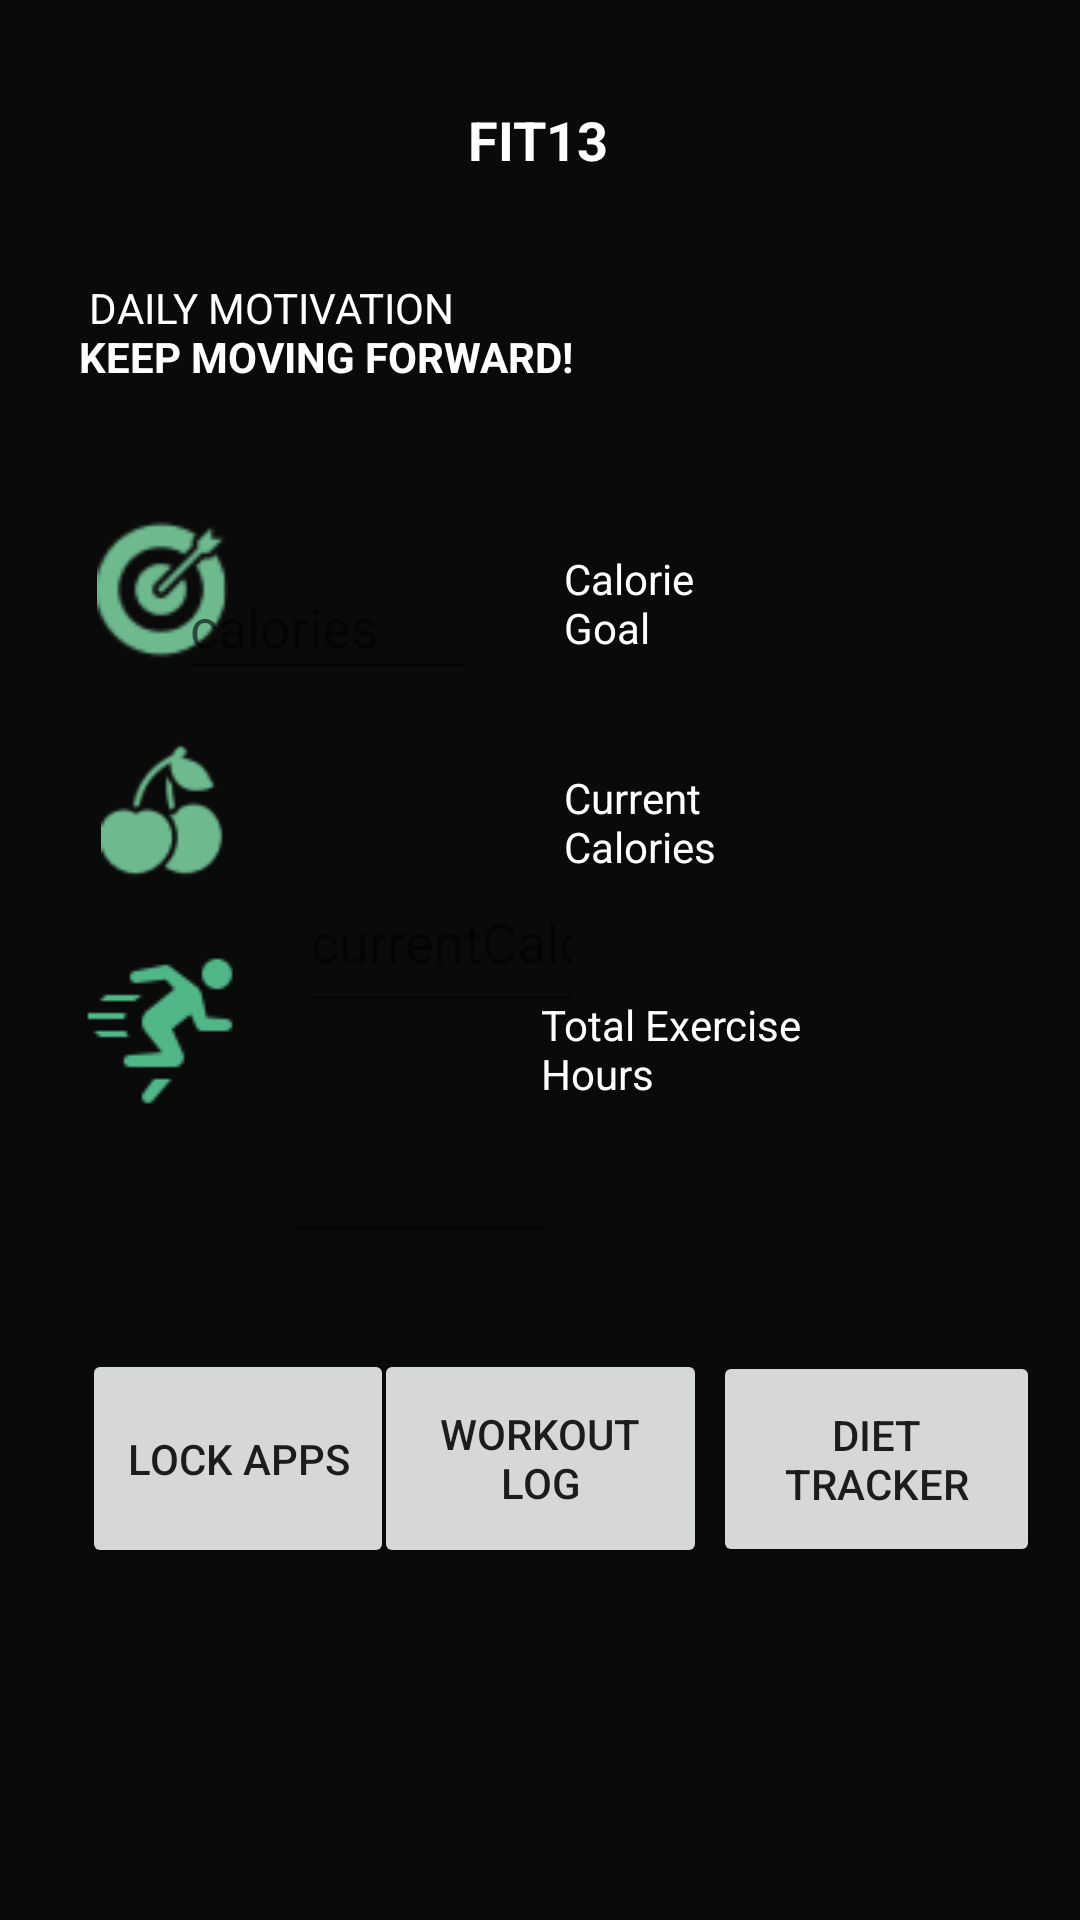

Android layout source for this screen:
<!-- AndroidManifest.xml: application theme Theme.FIT13 -->
<!-- res/layout/activity_main.xml -->
<?xml version="1.0" encoding="utf-8"?>
<androidx.constraintlayout.widget.ConstraintLayout xmlns:android="http://schemas.android.com/apk/res/android"
    xmlns:app="http://schemas.android.com/apk/res-auto"
    xmlns:tools="http://schemas.android.com/tools"
    android:id="@+id/currentCaloriesText1"
    android:layout_width="match_parent"
    android:layout_height="match_parent"
    android:background="#0B0A0A"
    tools:context=".MainActivity">

    <TextView
        android:id="@+id/text1"
        android:layout_width="wrap_content"
        android:layout_height="wrap_content"
        android:text="@string/daily_motivation"
        android:textColor="#FFFFFF"
        app:layout_constraintBottom_toBottomOf="parent"
        app:layout_constraintHorizontal_bias="0.125"
        app:layout_constraintLeft_toLeftOf="parent"
        app:layout_constraintRight_toRightOf="parent"
        app:layout_constraintTop_toTopOf="parent"
        app:layout_constraintVertical_bias="0.15" />

    <TextView
        android:id="@+id/textView"
        android:layout_width="wrap_content"
        android:layout_height="wrap_content"
        android:text="@string/fit13"
        android:textColor="#FFFFFF"
        android:textSize="18sp"
        android:textStyle="bold"
        app:layout_constraintBottom_toBottomOf="parent"
        app:layout_constraintEnd_toEndOf="parent"
        app:layout_constraintHorizontal_bias="0.498"
        app:layout_constraintStart_toStartOf="parent"
        app:layout_constraintTop_toTopOf="parent"
        app:layout_constraintVertical_bias="0.056" />

    <Button
        android:id="@+id/button"
        android:layout_width="104dp"
        android:layout_height="73dp"
        android:text="@string/lock_apps"
        app:layout_constraintBottom_toBottomOf="parent"
        app:layout_constraintEnd_toEndOf="parent"
        app:layout_constraintHorizontal_bias="0.107"
        app:layout_constraintStart_toStartOf="parent"
        app:layout_constraintTop_toTopOf="parent"
        app:layout_constraintVertical_bias="0.793" />

    <Button
        android:id="@+id/button2"
        android:layout_width="111dp"
        android:layout_height="73dp"
        android:text="@string/workout_log"
        app:layout_constraintBottom_toBottomOf="parent"
        app:layout_constraintEnd_toEndOf="parent"
        app:layout_constraintStart_toStartOf="parent"
        app:layout_constraintTop_toTopOf="parent"
        app:layout_constraintVertical_bias="0.793" />

    <Button
        android:id="@+id/button3"
        android:layout_width="109dp"
        android:layout_height="72dp"
        android:text="@string/diet_tracker"
        app:layout_constraintBottom_toBottomOf="parent"
        app:layout_constraintEnd_toEndOf="parent"
        app:layout_constraintHorizontal_bias="0.947"
        app:layout_constraintStart_toStartOf="parent"
        app:layout_constraintTop_toTopOf="parent"
        app:layout_constraintVertical_bias="0.793" />

    <ImageView
        android:id="@+id/imageView"
        android:layout_width="47dp"
        android:layout_height="47dp"
        app:layout_constraintBottom_toBottomOf="parent"
        app:layout_constraintEnd_toEndOf="parent"
        app:layout_constraintHorizontal_bias="0.098"
        app:layout_constraintStart_toStartOf="parent"
        app:layout_constraintTop_toTopOf="parent"
        app:layout_constraintVertical_bias="0.292"
        app:srcCompat="@drawable/goal" />

    <ImageView
        android:id="@+id/imageView2"
        android:layout_width="53dp"
        android:layout_height="46dp"
        app:layout_constraintBottom_toBottomOf="parent"
        app:layout_constraintEnd_toEndOf="parent"
        app:layout_constraintHorizontal_bias="0.092"
        app:layout_constraintStart_toStartOf="parent"
        app:layout_constraintTop_toTopOf="parent"
        app:layout_constraintVertical_bias="0.416"
        app:srcCompat="@drawable/cherry" />

    <ImageView
        android:id="@+id/imageView3"
        android:layout_width="wrap_content"
        android:layout_height="wrap_content"
        app:layout_constraintBottom_toBottomOf="parent"
        app:layout_constraintEnd_toEndOf="parent"
        app:layout_constraintHorizontal_bias="0.091"
        app:layout_constraintStart_toStartOf="parent"
        app:layout_constraintTop_toTopOf="parent"
        app:layout_constraintVertical_bias="0.538"
        app:srcCompat="@drawable/exercise" />

    <TextView
        android:id="@+id/textView2"
        android:layout_width="50dp"
        android:layout_height="wrap_content"
        android:text="@string/calorie_goal"
        android:textColor="#FFFFFF"
        app:layout_constraintBottom_toBottomOf="parent"
        app:layout_constraintEnd_toEndOf="parent"
        app:layout_constraintHorizontal_bias="0.606"
        app:layout_constraintStart_toStartOf="parent"
        app:layout_constraintTop_toTopOf="parent"
        app:layout_constraintVertical_bias="0.303" />

    <TextView
        android:id="@+id/textView3"
        android:layout_width="52dp"
        android:layout_height="wrap_content"
        android:text="@string/current_calories"
        android:textColor="#FFFFFF"
        app:layout_constraintBottom_toBottomOf="parent"
        app:layout_constraintEnd_toEndOf="parent"
        app:layout_constraintHorizontal_bias="0.61"
        app:layout_constraintStart_toStartOf="parent"
        app:layout_constraintTop_toTopOf="parent"
        app:layout_constraintVertical_bias="0.424" />

    <TextView
        android:id="@+id/textView4"
        android:layout_width="120dp"
        android:layout_height="wrap_content"
        android:text="@string/total_exercise_hours"
        android:textColor="#FFFFFF"
        app:layout_constraintBottom_toBottomOf="parent"
        app:layout_constraintEnd_toEndOf="parent"
        app:layout_constraintHorizontal_bias="0.752"
        app:layout_constraintStart_toStartOf="parent"
        app:layout_constraintTop_toTopOf="parent"
        app:layout_constraintVertical_bias="0.549" />

    <TextView
        android:id="@+id/textView5"
        android:layout_width="wrap_content"
        android:layout_height="wrap_content"
        android:text="@string/keep_moving_forward"
        android:textColor="#FFFFFF"
        android:textStyle="bold"
        app:layout_constraintBottom_toBottomOf="parent"
        app:layout_constraintEnd_toEndOf="parent"
        app:layout_constraintHorizontal_bias="0.134"
        app:layout_constraintStart_toStartOf="parent"
        app:layout_constraintTop_toTopOf="parent"
        app:layout_constraintVertical_bias="0.176" />

    <EditText
        android:id="@+id/caloriesText"
        android:layout_width="100dp"
        android:layout_height="46dp"
        android:layout_marginTop="56dp"
        android:layout_marginEnd="192dp"
        android:ems="10"
        android:hint="@string/calories"
        android:inputType="textPersonName"
        android:textColor="#FFFFFF"
        app:layout_constraintEnd_toEndOf="parent"
        app:layout_constraintHorizontal_bias="0.873"
        app:layout_constraintStart_toStartOf="parent"
        app:layout_constraintTop_toBottomOf="@+id/textView5" />

    <EditText
        android:id="@+id/currentCaloriesViewText"
        android:layout_width="95dp"
        android:layout_height="57dp"
        android:layout_marginTop="284dp"
        android:ems="10"
        android:hint="@string/currentcalories"
        android:inputType="textPersonName"
        android:textColor="#FFFFFF"
        app:layout_constraintEnd_toEndOf="parent"
        app:layout_constraintHorizontal_bias="0.1"
        app:layout_constraintStart_toEndOf="@+id/imageView2"
        app:layout_constraintTop_toTopOf="parent" />

    <EditText
        android:id="@+id/TotalExerciseHours"
        android:layout_width="92dp"
        android:layout_height="50dp"
        android:layout_marginTop="368dp"
        android:ems="10"
        android:inputType="textPersonName"
        android:textColor="#FFFFFF"
        app:layout_constraintEnd_toEndOf="parent"
        app:layout_constraintHorizontal_bias="0.351"
        app:layout_constraintStart_toStartOf="parent"
        app:layout_constraintTop_toTopOf="parent" />

</androidx.constraintlayout.widget.ConstraintLayout>
<!-- resources referenced by this layout -->
<resources>
  <!-- drawable cherry: png bitmap (drawable, 2053 bytes) -->
  <!-- drawable exercise: png bitmap (drawable, 1502 bytes) -->
  <!-- drawable goal: png bitmap (drawable, 2206 bytes) -->
  <string name="calorie_goal">Calorie Goal</string>
  <string name="calories">calories</string>
  <string name="current_calories">Current Calories</string>
  <string name="currentcalories">currentCalories</string>
  <string name="daily_motivation">DAILY MOTIVATION</string>
  <string name="diet_tracker">Diet Tracker</string>
  <string name="fit13">FIT13</string>
  <string name="keep_moving_forward">KEEP MOVING FORWARD!</string>
  <string name="lock_apps">Lock Apps</string>
  <string name="total_exercise_hours">Total Exercise Hours</string>
  <string name="workout_log">Workout Log</string>
  <style name="Theme.FIT13" parent="Theme.MaterialComponents.DayNight.DarkActionBar">
          
          <item name="colorPrimary">@color/purple_500</item>
          <item name="colorPrimaryVariant">@color/purple_700</item>
          <item name="colorOnPrimary">@color/white</item>
          
          <item name="colorSecondary">@color/teal_200</item>
          <item name="colorSecondaryVariant">@color/teal_700</item>
          <item name="colorOnSecondary">@color/black</item>
          
          <item name="android:statusBarColor" tools:targetApi="l">?attr/colorPrimaryVariant</item>
          
      </style>
  <!-- not gathered from this repository: default colours our renderer supplied (Android Studio template values) -->
  <color name="purple_500">#FF6200EE</color>
  <color name="purple_700">#FF3700B3</color>
  <color name="teal_200">#FF03DAC5</color>
  <color name="teal_700">#FF018786</color>
  <color name="black">#FF000000</color>
  <color name="white">#FFFFFFFF</color>
</resources>
